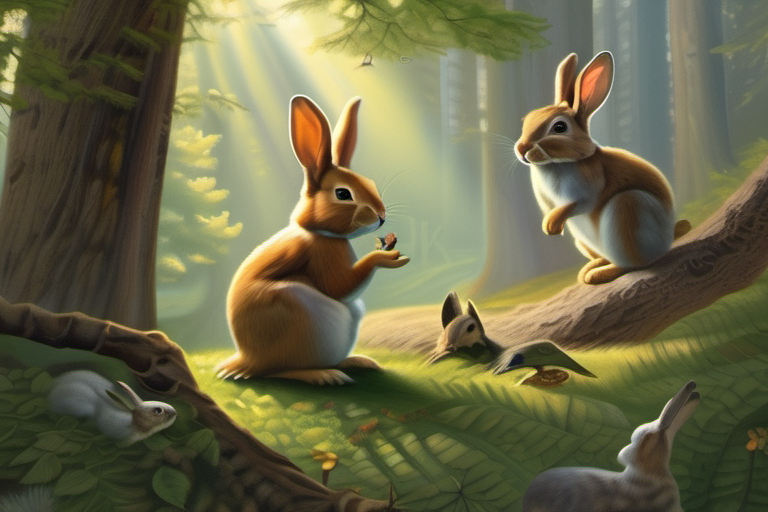
Generation parameters embedded in this image by AUTOMATIC1111 Stable Diffusion web UI or a fork of it (Forge, ...) (PNG 'parameters' text chunk):
photorealistic painting, Information the rabbit respected as go-to source for knowledge, friends gathered around him, asking questions and learning from each other's unique talents, forest setting with birds flying, squirrels climbing trees, sun shining through clouds.
Steps: 30, Sampler: DPM++ 2M, Schedule type: Karras, CFG scale: 7.0, Seed: 2838459044, Size: 768x512, Model hash: 31e35c80fc, Model: sd_xl_base_1.0, Version: v1.9.3